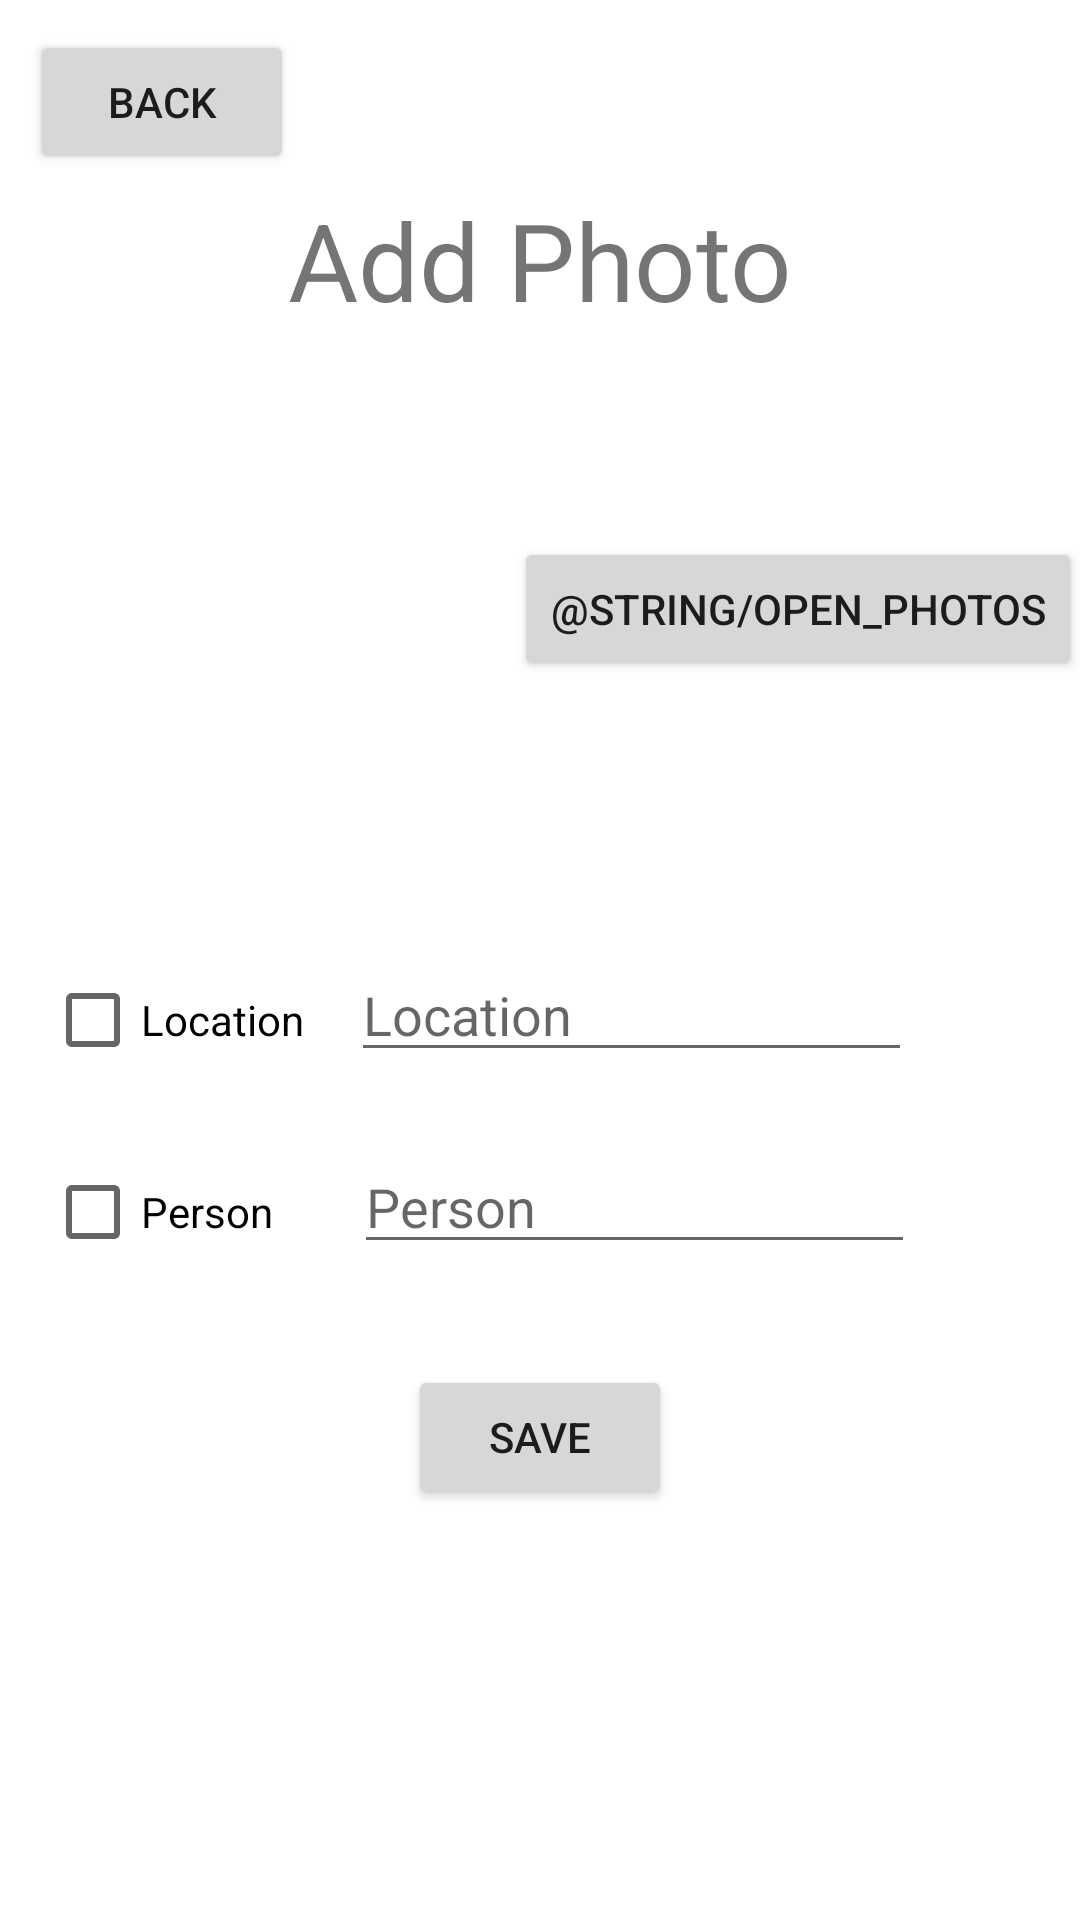

Android layout source for this screen:
<!-- AndroidManifest.xml: application theme Theme.Androidphotos -->
<!-- res/layout/add_photo.xml -->
<?xml version="1.0" encoding="utf-8"?>
<androidx.constraintlayout.widget.ConstraintLayout
    xmlns:android="http://schemas.android.com/apk/res/android"
    xmlns:app="http://schemas.android.com/apk/res-auto"
    xmlns:tools="http://schemas.android.com/tools"
    android:layout_width="match_parent"
    android:layout_height="match_parent">

    <RelativeLayout
        android:layout_width="match_parent"
        android:layout_height="match_parent"
        app:layout_constraintBottom_toBottomOf="parent"
        app:layout_constraintStart_toStartOf="parent">

        <TextView
            android:id="@+id/title"
            android:layout_width="215dp"
            android:layout_height="51dp"
            android:layout_alignParentTop="true"
            android:layout_alignParentBottom="false"
            android:layout_centerInParent="true"
            android:layout_centerVertical="false"
            android:layout_marginTop="61dp"
            android:gravity="center"
            android:text="@string/add_photo"
            android:textSize="36sp" />

        <Button
            android:id="@+id/backButton"
            android:layout_width="wrap_content"
            android:layout_height="wrap_content"
            android:layout_marginStart="10sp"
            android:layout_marginTop="10sp"
            android:text="@string/back" />

        <Button
            android:id="@+id/selectButton"
            android:layout_width="wrap_content"
            android:layout_height="wrap_content"
            android:layout_alignParentTop="true"
            android:layout_alignParentEnd="true"
            android:layout_alignParentBottom="false"
            android:layout_centerInParent="true"
            android:layout_marginTop="179dp"
            android:layout_marginEnd="-1dp"
            android:text="@string/open_photos" />

        <ImageView
            android:id="@+id/addPhotoImageView"
            android:layout_width="200dp"
            android:layout_height="150dp"
            android:layout_alignParentTop="true"
            android:layout_alignParentBottom="false"
            android:layout_centerVertical="true"
            android:layout_marginTop="124dp"
            android:contentDescription="@string/photo_to_add"
            app:srcCompat="@drawable/ic_launcher_foreground" />

        <RelativeLayout
            android:layout_width="290dp"
            android:layout_height="162dp"
            android:layout_alignParentTop="true"
            android:layout_alignParentEnd="true"
            android:layout_alignParentBottom="false"
            android:layout_marginTop="283dp"
            android:layout_marginEnd="55dp">

            <CheckBox
                android:id="@+id/locationCB"
                android:layout_width="100dp"
                android:layout_height="wrap_content"
                android:layout_alignParentTop="true"
                android:layout_alignParentBottom="false"
                android:layout_centerVertical="true"
                android:layout_marginTop="33dp"
                android:text="@string/location" />

            <EditText
                android:id="@+id/locationInput"
                android:layout_width="187dp"
                android:layout_height="wrap_content"
                android:layout_alignParentTop="true"
                android:layout_alignParentEnd="true"
                android:layout_alignParentBottom="false"
                android:layout_centerVertical="true"
                android:layout_marginTop="33dp"
                android:layout_marginEnd="1dp"
                android:hint="@string/location" />

            <CheckBox
                android:id="@+id/personCB"
                android:layout_width="100dp"
                android:layout_height="wrap_content"
                android:layout_alignParentTop="true"
                android:layout_alignParentBottom="false"
                android:layout_centerVertical="true"
                android:layout_marginTop="97dp"
                android:text="@string/person" />

            <EditText
                android:id="@+id/personInput"
                android:layout_width="187dp"
                android:layout_height="wrap_content"
                android:layout_alignParentTop="true"
                android:layout_alignParentEnd="true"
                android:layout_alignParentBottom="false"
                android:layout_centerVertical="true"
                android:layout_marginTop="97dp"
                android:layout_marginEnd="0dp"
                android:hint="@string/person" />

        </RelativeLayout>

        <Button
            android:id="@+id/savePhotoButton"
            android:layout_width="wrap_content"
            android:layout_height="wrap_content"
            android:layout_alignParentTop="true"
            android:layout_alignParentBottom="false"
            android:layout_centerVertical="true"
            android:layout_centerInParent="true"
            android:layout_marginTop="455dp"
            android:text="@string/save" />


    </RelativeLayout>
</androidx.constraintlayout.widget.ConstraintLayout>
<!-- resources referenced by this layout -->
<resources>
  <string name="add_photo">Add Photo</string>
  <string name="back">Back</string>
  <string name="location">Location</string>
  <string name="person">Person</string>
  <string name="photo_to_add">photo to add</string>
  <string name="save">Save</string>
  <style name="Theme.Androidphotos" parent="Theme.MaterialComponents.DayNight.DarkActionBar">
          
          <item name="colorPrimary">@color/purple_500</item>
          <item name="colorPrimaryVariant">@color/purple_700</item>
          <item name="colorOnPrimary">@color/white</item>
          
          <item name="colorSecondary">@color/teal_200</item>
          <item name="colorSecondaryVariant">@color/teal_700</item>
          <item name="colorOnSecondary">@color/black</item>
          
          <item name="android:statusBarColor" tools:targetApi="l">?attr/colorPrimaryVariant</item>
          
      </style>
  <color name="purple_500">#FF6200EE</color>
  <color name="purple_700">#FF3700B3</color>
  <color name="white">#FFFFFFFF</color>
  <color name="teal_200">#FF03DAC5</color>
  <color name="teal_700">#FF018786</color>
  <color name="black">#FF000000</color>
</resources>
